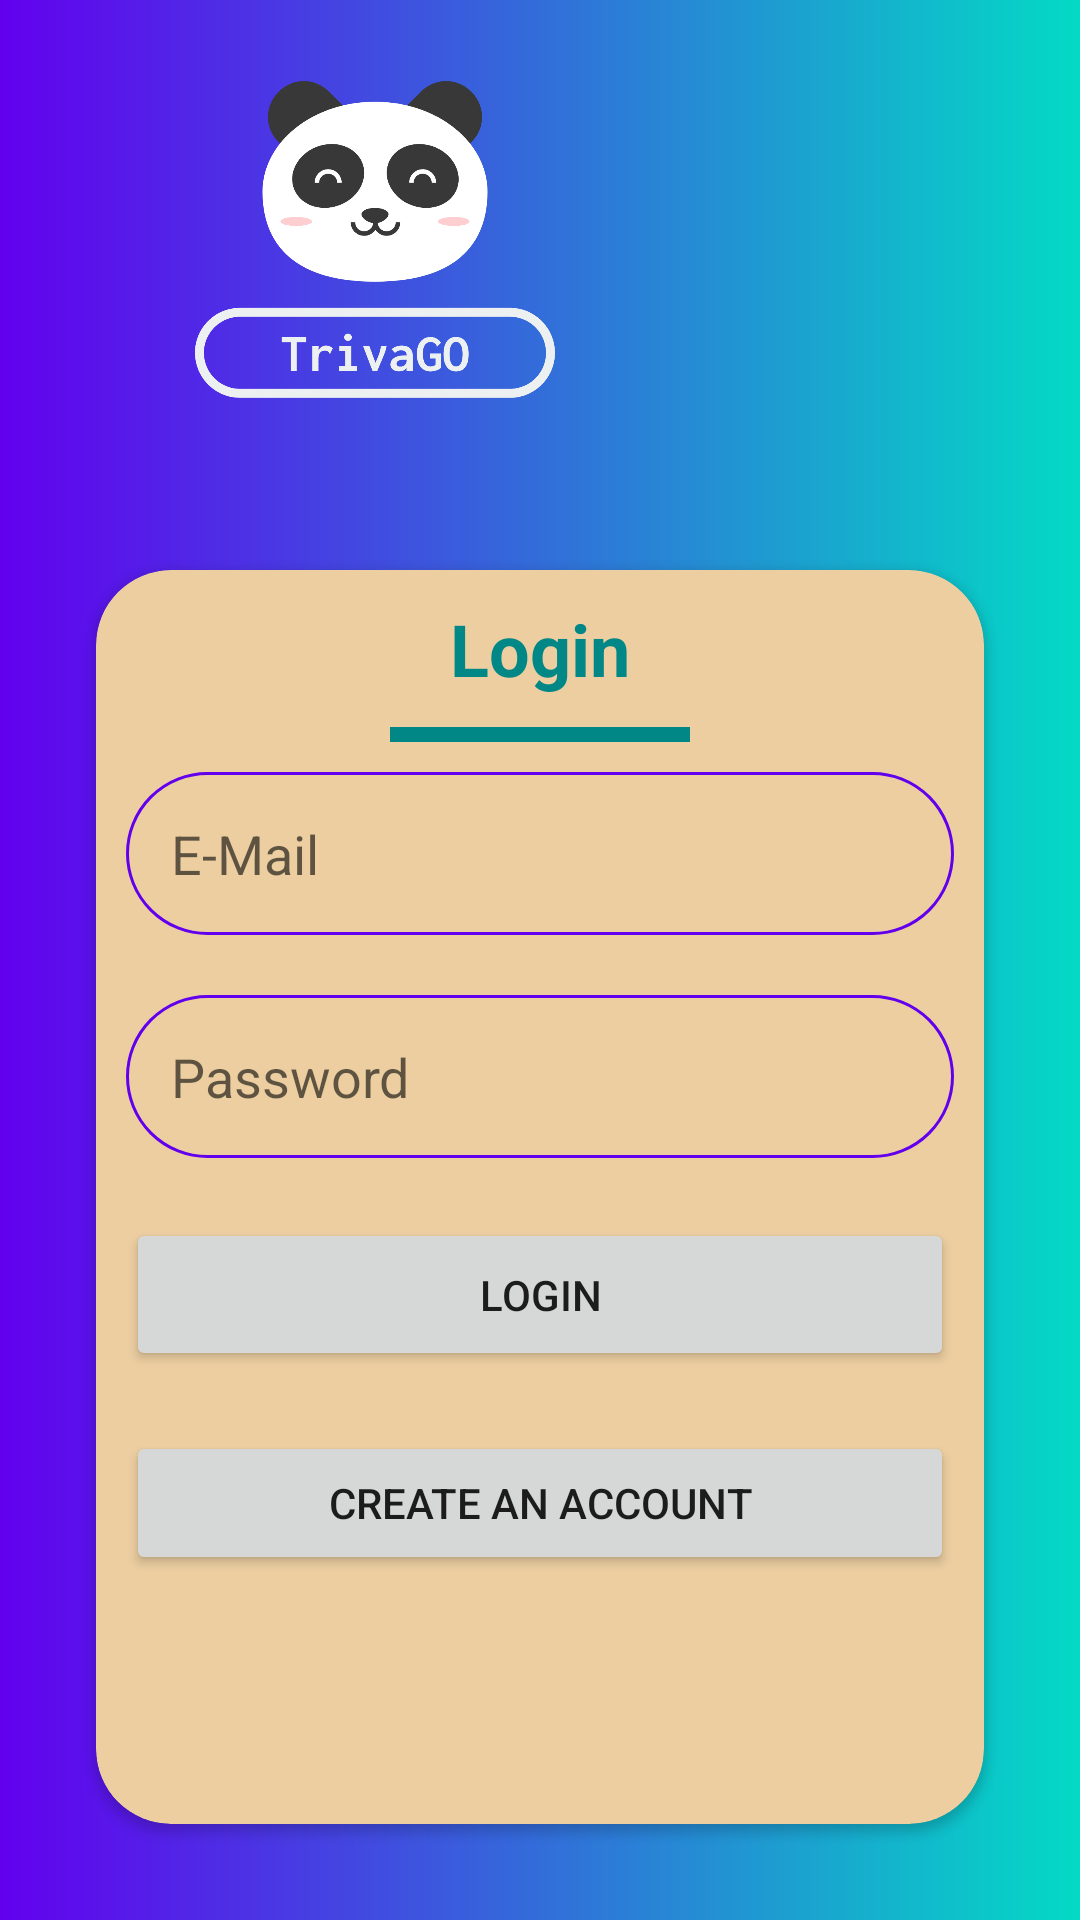

Here is an Android app screen rendered from its layout file. Give the layout XML and the strings, colors and styles it references.
<!-- AndroidManifest.xml: application theme Theme.TriviaGO -->
<!-- res/layout/activity_login.xml -->
<?xml version="1.0" encoding="utf-8"?>
<androidx.constraintlayout.widget.ConstraintLayout xmlns:android="http://schemas.android.com/apk/res/android"
    xmlns:app="http://schemas.android.com/apk/res-auto"
    xmlns:tools="http://schemas.android.com/tools"
    android:layout_width="match_parent"
    android:layout_height="match_parent"
    android:background="@drawable/background"
    tools:context=".LoginActivity">

    <ImageView
        android:id="@+id/imageView2"
        android:layout_width="250dp"
        android:layout_height="150dp"
        app:srcCompat="@drawable/logo_transparent"
        tools:layout_editor_absoluteX="80dp"
        tools:layout_editor_absoluteY="48dp" />

    <androidx.cardview.widget.CardView
        android:layout_width="match_parent"
        android:layout_height="0dp"
        android:layout_marginStart="32dp"
        android:layout_marginTop="32dp"
        android:layout_marginEnd="32dp"
        android:layout_marginBottom="32dp"
        app:cardBackgroundColor="@color/cream"
        app:cardCornerRadius="25dp"
        app:layout_constraintBottom_toBottomOf="parent"
        app:layout_constraintEnd_toEndOf="parent"
        app:layout_constraintStart_toStartOf="parent"
        app:layout_constraintTop_toBottomOf="@+id/imageView">

        <LinearLayout
            android:layout_width="match_parent"
            android:layout_height="418dp"
            android:orientation="vertical">

            <TextView
                android:id="@+id/textView"
                android:layout_width="match_parent"
                android:layout_height="wrap_content"
                android:layout_marginTop="10dp"
                android:gravity="center"
                android:text="Login"
                android:textColor="@color/teal_700"
                android:textSize="24sp"
                android:textStyle="bold" />

            <View
                android:id="@+id/view"
                android:layout_width="100dp"
                android:layout_height="5dp"
                android:layout_gravity="center"
                android:layout_marginTop="10dp"
                android:background="@color/teal_700" />

            <EditText
                android:id="@+id/emailBox"
                android:layout_width="match_parent"
                android:layout_height="wrap_content"
                android:layout_margin="10dp"
                android:layout_marginLeft="10dp"
                android:layout_marginTop="15dp"
                android:layout_marginRight="10dp"
                android:background="@drawable/textbox"
                android:drawableLeft="@drawable/arroba"
                android:drawablePadding="15dp"
                android:ems="10"
                android:hint="E-Mail"
                android:inputType="textEmailAddress"
                android:padding="15dp" />

            <EditText
                android:id="@+id/passwordBox"
                android:layout_width="match_parent"
                android:layout_height="wrap_content"
                android:layout_margin="10dp"
                android:layout_marginLeft="10dp"
                android:layout_marginTop="15dp"
                android:layout_marginRight="10dp"
                android:background="@drawable/textbox"
                android:drawableLeft="@drawable/padlock"
                android:drawablePadding="15dp"
                android:ems="10"
                android:hint="Password"
                android:inputType="textPassword"
                android:padding="15dp" />

            <Button
                android:id="@+id/loginButton"
                android:layout_width="match_parent"
                android:layout_height="51dp"
                android:layout_marginLeft="10dp"
                android:layout_marginTop="10dp"
                android:layout_marginRight="10dp"
                android:layout_marginBottom="10dp"
                android:minHeight="48dp"
                android:text="Login"
                tools:ignore="TouchTargetSizeCheck" />

            <Button
                android:id="@+id/submitButton"
                android:layout_width="match_parent"
                android:layout_height="48dp"
                android:layout_marginLeft="10dp"
                android:layout_marginTop="10dp"
                android:layout_marginRight="10dp"
                android:layout_marginBottom="10dp"
                android:text="Create An Account"
                tools:ignore="TouchTargetSizeCheck" />

        </LinearLayout>
    </androidx.cardview.widget.CardView>

</androidx.constraintlayout.widget.ConstraintLayout>
<!-- resources referenced by this layout -->
<resources>
  <color name="cream">#ECCEA1</color>
  <color name="teal_700">#FF018786</color>
  <!-- drawable background (drawable) -->
  <?xml version="1.0" encoding="utf-8"?>
  <shape xmlns:android="http://schemas.android.com/apk/res/android">
  <gradient android:startColor="@color/purple_500"  android:endColor="@color/teal_200"/>
  
  </shape>
  <!-- drawable logo_transparent: png bitmap (drawable, 12045 bytes) -->
  <!-- drawable textbox (drawable) -->
  <?xml version="1.0" encoding="utf-8"?>
  <shape xmlns:android="http://schemas.android.com/apk/res/android">
  <stroke android:width="1dp" android:color="@color/purple_500"/>
      <corners android:radius="30dp"/>
  </shape>
  <style name="Theme.TriviaGO" parent="Theme.MaterialComponents.DayNight.DarkActionBar">
          
          <item name="colorPrimary">@color/purple_500</item>
          <item name="colorPrimaryVariant">@color/purple_700</item>
          <item name="colorOnPrimary">@color/white</item>
          
          <item name="colorSecondary">@color/teal_200</item>
          <item name="colorSecondaryVariant">@color/teal_700</item>
          <item name="colorOnSecondary">@color/black</item>
          
          <item name="android:statusBarColor" tools:targetApi="l">?attr/colorPrimaryVariant</item>
          
      </style>
  <color name="purple_500">#FF6200EE</color>
  <color name="teal_200">#FF03DAC5</color>
  <color name="purple_700">#FF3700B3</color>
  <color name="white">#FFFFFFFF</color>
  <color name="black">#FF000000</color>
</resources>
